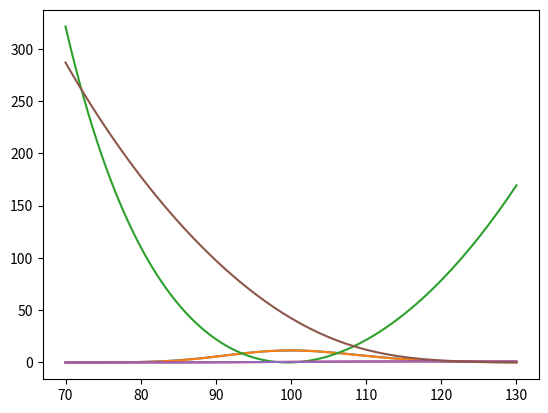

Python code for this plot:
#!/usr/bin/env python3
# -*- coding: utf-8 -*-
"""
Created on Sat Aug 24 11:24:39 2024

@author: joshuakaji
"""
import numpy as np
import scipy.stats as si
import matplotlib.pyplot as plt 

def black_scholes_call(S, sigma, K, T, r):
    # Calculate d1 and d2
    d1 = (np.log(S / K) + (r + 0.5 * sigma**2) * T) / (sigma * np.sqrt(T))
    d2 = d1 - sigma * np.sqrt(T)
    
    # Calculate the call option price using the Black-Scholes formula
    call_price = (S * si.norm.cdf(d1, 0.0, 1.0)) - (K * np.exp(-r * T) * si.norm.cdf(d2, 0.0, 1.0))
    
    return call_price

def vega_call(S, sigma, K, T, r):
    d1 = (np.log(S / K) + (r + 0.5 * sigma**2) * T) / (sigma * np.sqrt(T))
    N_prim_d1 = np.exp(-d1**2 / 2) / np.sqrt(2* np.pi)
    vega = S * np.sqrt(T) * N_prim_d1
    return vega 

def delta_call(S, sigma, K, T, r):
    d1 = (np.log(S / K) + (r + 0.5 * sigma**2) * T) / (sigma * np.sqrt(T))
    delta = si.norm.cdf(d1, 0.0, 1.0)
    return delta 

def sensi_by_finite_difference(V, x, shock=0.01, shock_type='relative'):
    if shock_type == 'relative':
        x_shocked = x * (1 + shock)
        sensi = (V(x_shocked) - V(x))/ (x*shock)
    if shock_type == 'absolute':
        x_shocked = x + shock
        sensi = (V(x_shocked) - V(x))/ shock
    return sensi 

def eqt_future(S0, r, cy, T): # conveniance yield includes repo rate 
    return S0 * np.exp((r - c)*T)



# Example parameters
S = 80     # Current stock price
K = 100     # Strike price
T = 1/12       # Time to maturity in years
r = 0.05    # Risk-free interest rate
sigma = 0.3 # Volatility

S = np.linspace(70, 130, 100)


########################################################
## Vega analytical VS finite difference approximation
# Vega - analytical 
vega_analytical = vega_call(S, sigma, K, T, r)
# Vega - finite difference approximation
params = [(lambda x : black_scholes_call(S, x, K, T, r)), sigma, 0.01, 'absolute']
vega_by_shock = sensi_by_finite_difference(*params)

plt.plot(S, vega_by_shock)
plt.plot(S, vega_analytical)
plt.show()

# error of approximation (in BPs)
plt.plot(S, (vega_by_shock - vega_analytical)/vega_analytical*1000)
plt.show()
######################################################## 
## Delta analytical VS finite difference approximation
# Delta - analytical 
delta_analytical = delta_call(S, sigma, K, T, r)
# Delta - finite difference approximation
params = [(lambda x : black_scholes_call(x, sigma, K, T, r)), S, 0.01, 'relative']
delta_by_shock = sensi_by_finite_difference(*params)

plt.plot(S, delta_by_shock)
plt.plot(S, delta_analytical)
plt.show()

# error of approximation (in BPs)
plt.plot(S, (delta_by_shock - delta_analytical)/delta_analytical*1000)
plt.show()




